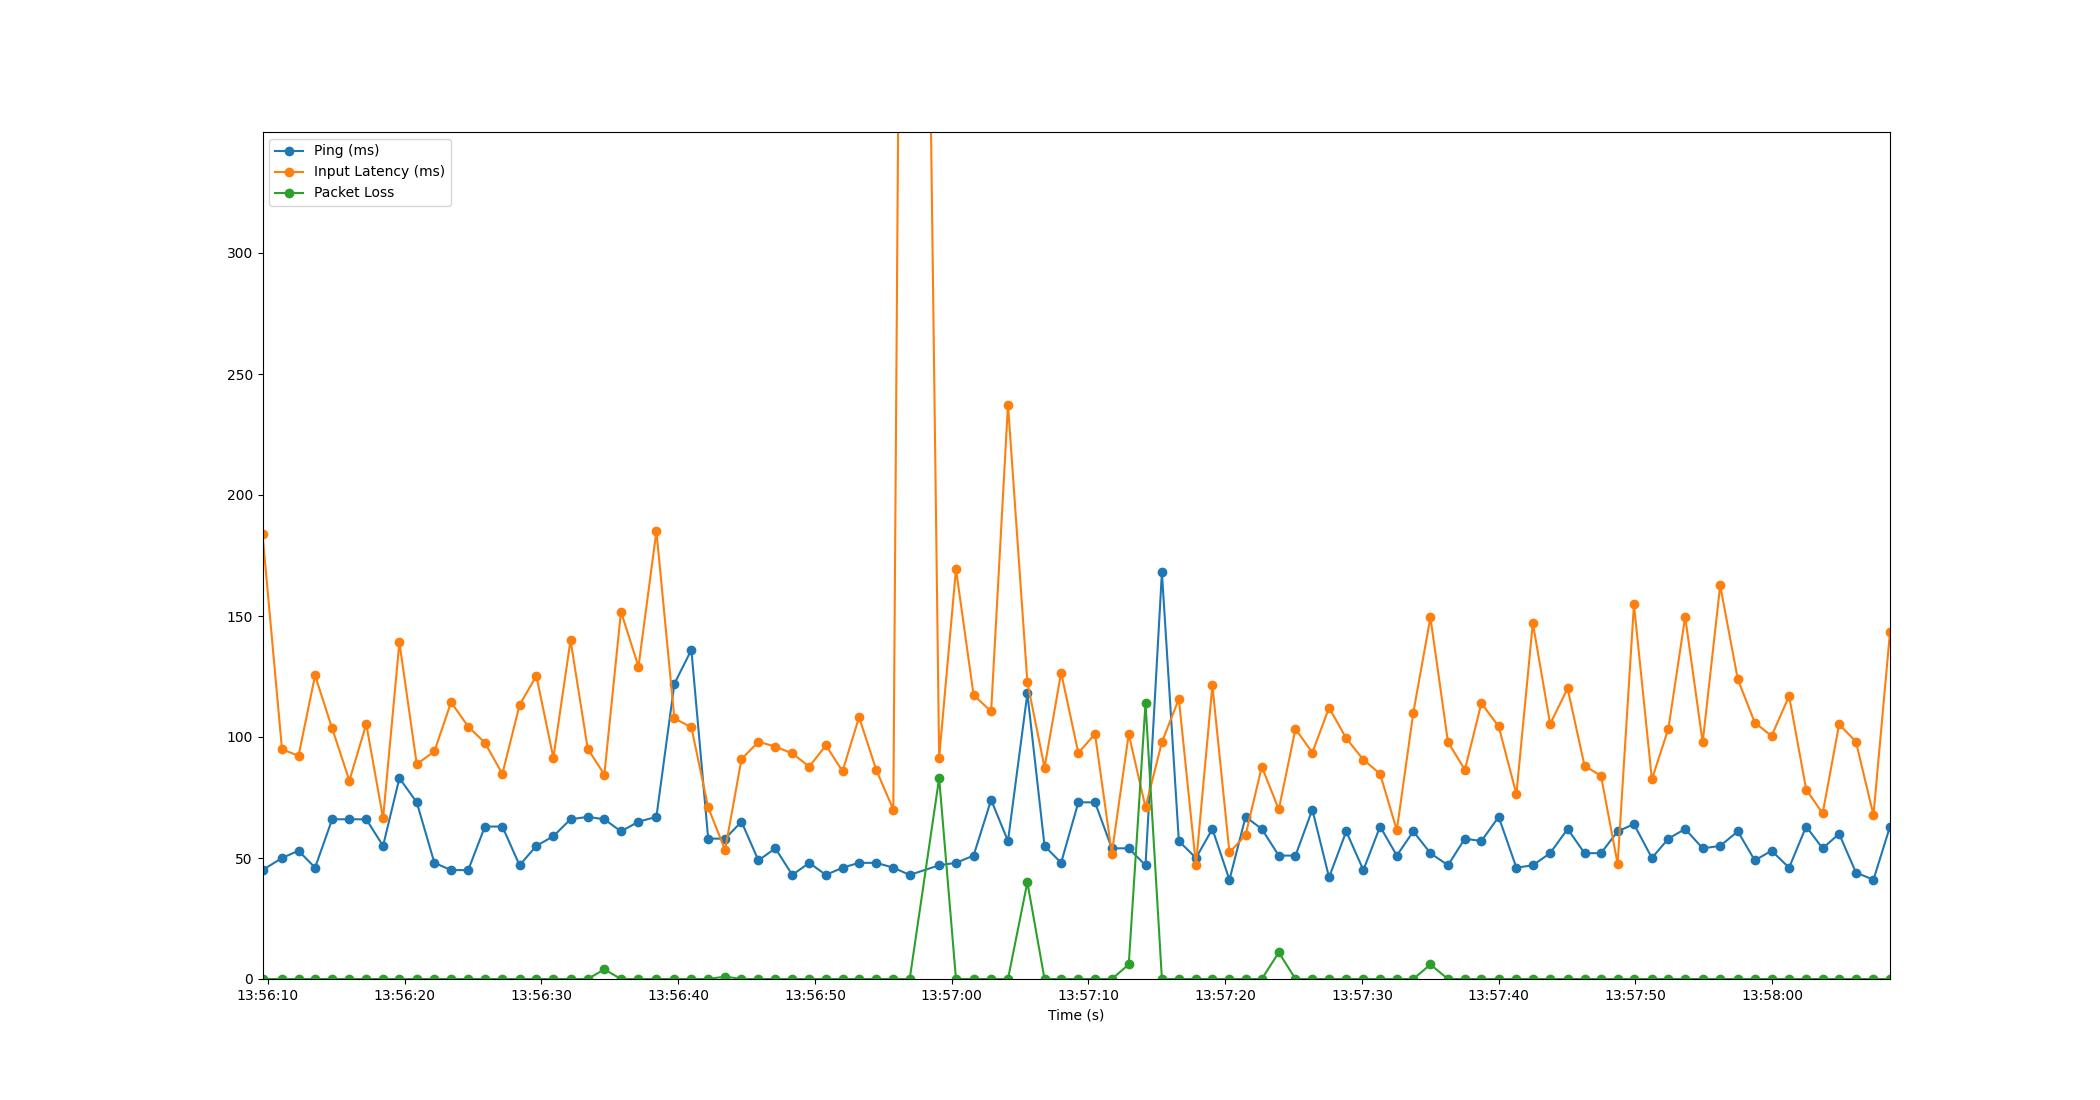

The file beside this chart, header and first rows:
Time, Timestamp, Ping, Packet Loss, Input Latency
2.384185791015625e-06, 2023-07-11 13:56:09.598827, 45, 0, 183.9
1.425, 2023-07-11 13:56:11.024084, 50, 0, 94.95
2.634, 2023-07-11 13:56:12.232617, 53, 0, 92.21
3.845, 2023-07-11 13:56:13.443434, 46, 0, 125.5
5.095, 2023-07-11 13:56:14.693392, 66, 0, 103.5
6.354, 2023-07-11 13:56:15.952483, 66, 0, 81.99
7.588, 2023-07-11 13:56:17.186485, 66, 0, 105.4
8.818, 2023-07-11 13:56:18.416819, 55, 0, 66.41
10.01, 2023-07-11 13:56:19.610137, 83, 0, 139.1
11.28, 2023-07-11 13:56:20.879730, 73, 0, 88.76
12.57, 2023-07-11 13:56:22.169275, 48, 0, 94.06
13.79, 2023-07-11 13:56:23.390562, 45, 0, 114.3
15.04, 2023-07-11 13:56:24.642194, 45, 0, 104.3
16.27, 2023-07-11 13:56:25.866496, 63, 0, 97.59
17.54, 2023-07-11 13:56:27.140765, 63, 0, 84.75
18.8, 2023-07-11 13:56:28.397588, 47, 0, 113.2
20.03, 2023-07-11 13:56:29.625772, 55, 0, 125.3
21.27, 2023-07-11 13:56:30.870518, 59, 0, 91.39
22.53, 2023-07-11 13:56:32.125480, 66, 0, 140
23.79, 2023-07-11 13:56:33.384472, 67, 0, 95.1
25, 2023-07-11 13:56:34.598516, 66, 4, 84.5
26.22, 2023-07-11 13:56:35.814508, 61, 0, 151.8
27.5, 2023-07-11 13:56:37.095929, 65, 0, 129
28.81, 2023-07-11 13:56:38.405752, 67, 0, 185.1
30.12, 2023-07-11 13:56:39.719596, 122, 0, 107.7
31.36, 2023-07-11 13:56:40.962503, 136, 0, 104
32.59, 2023-07-11 13:56:42.191764, 58, 0, 70.91
33.83, 2023-07-11 13:56:43.428744, 58, 1, 53.32
35.03, 2023-07-11 13:56:44.628072, 65, 0, 90.84
36.27, 2023-07-11 13:56:45.866502, 49, 0, 98.04
37.51, 2023-07-11 13:56:47.104718, 54, 0, 96.02
38.74, 2023-07-11 13:56:48.342508, 43, 0, 93.22
39.99, 2023-07-11 13:56:49.585463, 48, 0, 87.74
41.2, 2023-07-11 13:56:50.798502, 43, 0, 96.56
42.42, 2023-07-11 13:56:52.016663, 46, 0, 85.85
43.63, 2023-07-11 13:56:53.226403, 48, 0, 108.2
44.89, 2023-07-11 13:56:54.484655, 48, 0, 86.39
46.13, 2023-07-11 13:56:55.730496, 46, 0, 69.98
47.33, 2023-07-11 13:56:56.930487, 43, 0, 1030
49.48, 2023-07-11 13:56:59.082521, 47, 83, 91.42
50.71, 2023-07-11 13:57:00.312932, 48, 0, 169.4
52, 2023-07-11 13:57:01.600973, 51, 0, 117.4
53.29, 2023-07-11 13:57:02.883952, 74, 0, 110.5
54.52, 2023-07-11 13:57:04.116830, 57, 0, 237.4
55.94, 2023-07-11 13:57:05.534487, 118, 40, 122.7
57.19, 2023-07-11 13:57:06.789022, 55, 0, 87.35
58.4, 2023-07-11 13:57:08.002495, 48, 0, 126.6
59.66, 2023-07-11 13:57:09.262488, 73, 0, 93.38
60.88, 2023-07-11 13:57:10.481647, 73, 0, 101.3
62.11, 2023-07-11 13:57:11.710516, 54, 0, 51.86
63.35, 2023-07-11 13:57:12.947854, 54, 6, 101.2
64.58, 2023-07-11 13:57:14.174564, 47, 114, 70.92
65.78, 2023-07-11 13:57:15.373864, 168, 0, 97.89
67.01, 2023-07-11 13:57:16.613313, 57, 0, 115.7
68.26, 2023-07-11 13:57:17.863786, 50, 0, 47.08
69.47, 2023-07-11 13:57:19.064819, 62, 0, 121.3
70.71, 2023-07-11 13:57:20.313209, 41, 0, 52.28
71.89, 2023-07-11 13:57:21.493432, 67, 0, 59.5
73.08, 2023-07-11 13:57:22.678540, 62, 0, 87.74
74.32, 2023-07-11 13:57:23.920919, 51, 11, 70.06
... 36 more rows
